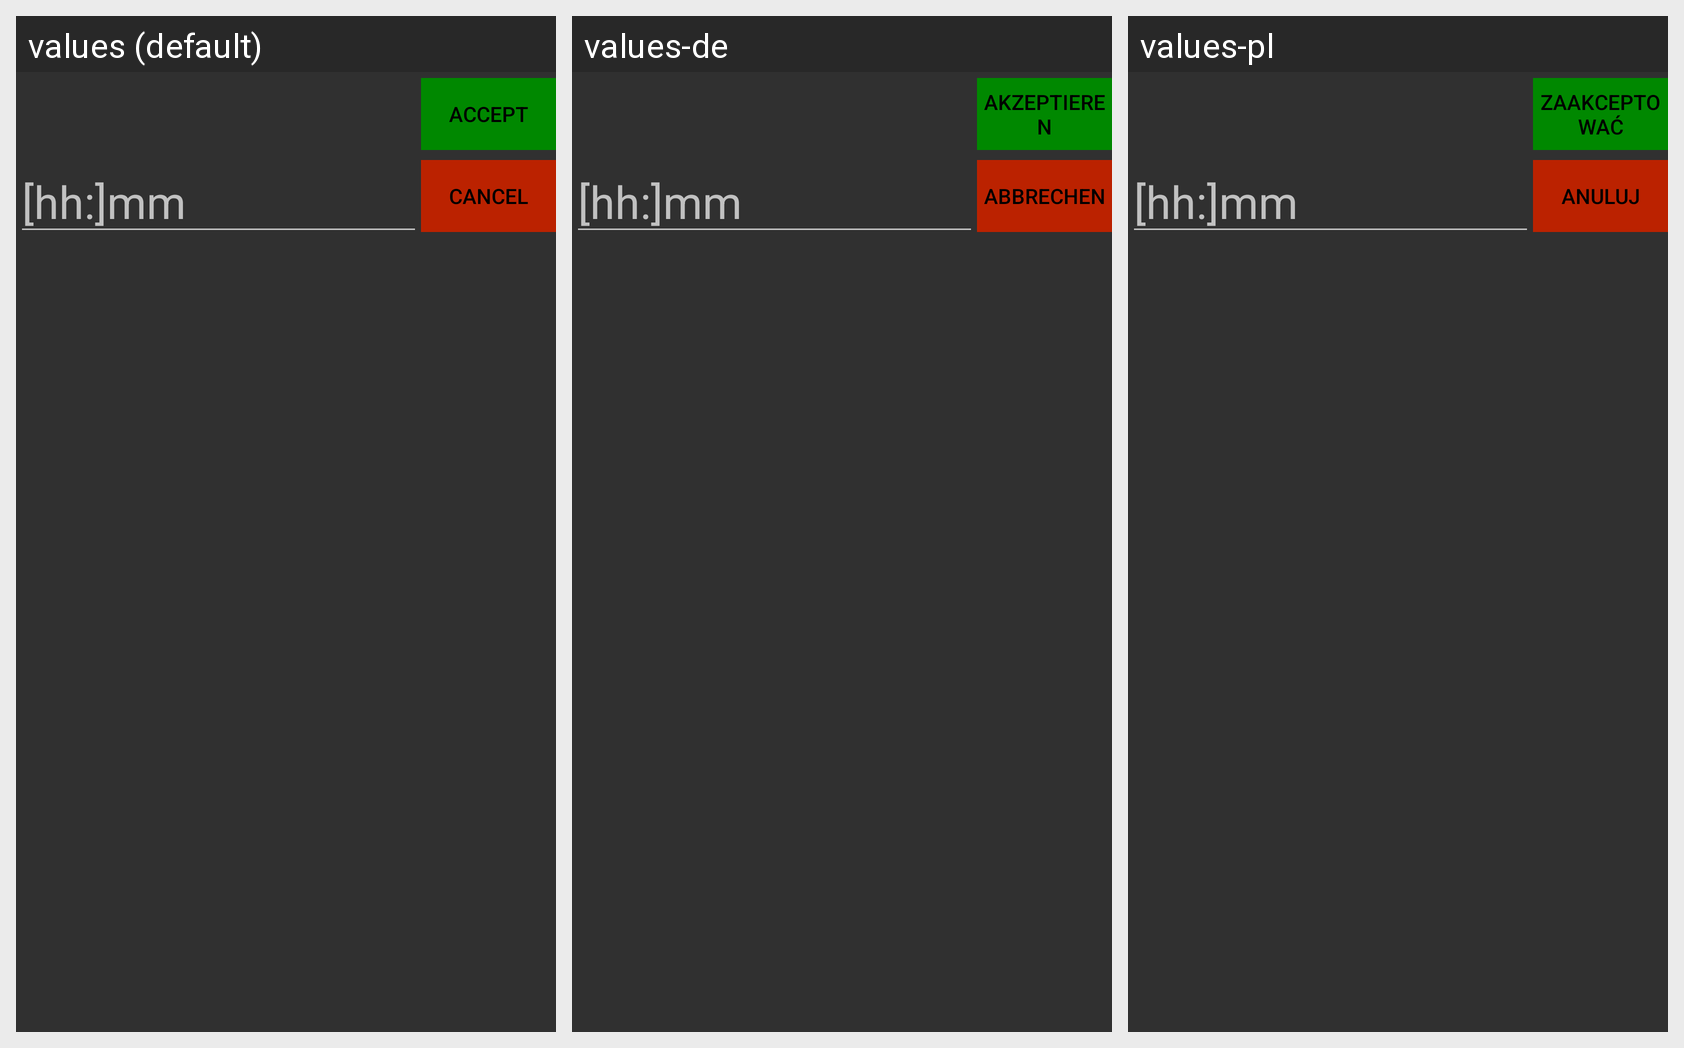

Here is an Android app screen in its default locale and in the app's own translations. Write out the translated-string differences for the strings that appear on this screen.
Android screen res/layout/fragment_position_edit.xml rendered under 3 locales, left to right: values (default), values-de, values-pl. Device: Nexus 5 (rendered at 1080×1920; each locale shown at half size, 540×960, under a caption strip naming it); theme AppThemeClassic.
Strings drawn on this screen, with the default value and each locale's value (text and hints the layout hard-codes, and strings that could not be matched under every locale, appear in the picture but are not listed):

pref_progress_hint
  values: [hh:]mm
  values-de: [hh:]mm
  values-pl: [hh:]mm  [not translated; the default value is used]

button_cancel_editing
  values: Cancel
  values-de: Abbrechen
  values-pl: Anuluj

position_edit_accept_button
  values: Accept
  values-de: Akzeptieren
  values-pl: Zaakceptować
